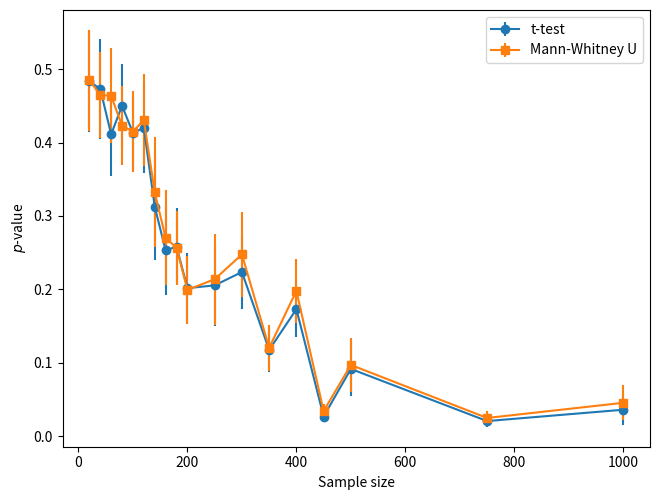

Write Python code to recreate this figure.
import numpy as np
import matplotlib.pylab as plt

np.random.seed(65535)
a = np.random.normal(85,6,50).astype("int32")
a[np.where(a > 100)] = 100
b = np.random.normal(82,7,50).astype("int32")
b[np.where(b > 100)] = 100

print(a)
print()
print(b)
print()

print("With means of 82 & 85:")
from scipy.stats import ttest_ind
t,p = ttest_ind(a,b,equal_var=False)
print("(t=%0.5f, p=%0.5f)" % (t,p))

from scipy.stats import mannwhitneyu
u,p = mannwhitneyu(a,b)
print("(U=%0.5f, p=%0.5f)" % (u,p))

plt.boxplot((a,b))
plt.xlabel("Group")
plt.ylabel("Test score")
plt.savefig("hypothesis_box_plot.png", dpi=300)
plt.close()

h,x = np.histogram(a, bins=10)
plt.bar(x[:-1],h, width=0.4*(x[1]-x[0]), label='Group A')
h,y = np.histogram(b, bins=10)
plt.bar(y[:-1]+(x[1]-x[0])/2, h, width=0.4*(x[1]-x[0]), label='Group B')
plt.legend(loc='upper left')
plt.ylabel('Counts')
plt.tight_layout(pad=0, w_pad=0, h_pad=0)
#plt.savefig("hypothesis_bar_plot.png", dpi=300)
plt.close()

# CI for Welch's t-test
from scipy import stats

def CI(a, b, alpha=0.05):
    n1, n2 = len(a), len(b) 
    s1, s2 = np.std(a, ddof=1)**2, np.std(b, ddof=1)**2
    df = (s1/n1 + s2/n2)**2 / ((s1/n1)**2/(n1-1) + (s2/n2)**2/(n2-1))
    tc = stats.t.ppf(1 - alpha/2, df)
    lo = (a.mean()-b.mean()) - tc*np.sqrt(s1/n1 + s2/n2)
    hi = (a.mean()-b.mean()) + tc*np.sqrt(s1/n1 + s2/n2)
    return lo, hi

lo, hi = CI(a, b)
print("CI95 = (%0.5f, %0.5f)" % (lo,hi))

#  Cohen's d
def Cohen_d(a,b):
    s1 = np.std(a, ddof=1)**2
    s2 = np.std(b, ddof=1)**2
    return (a.mean() - b.mean()) / np.sqrt(0.5*(s1+s2))

print("Cohen's d = %0.5f" % Cohen_d(a,b))

#  change the means to be one step closer
np.random.seed(65535)
a = np.random.normal(85,6,50).astype("int32")
a[np.where(a > 100)] = 100
b = np.random.normal(83,7,50).astype("int32")
b[np.where(b > 100)] = 100

print("With means of 83 & 85:")
t,p = ttest_ind(a,b,equal_var=False)
print("(t=%0.5f, p=%0.5f)" % (t,p))
u,p = mannwhitneyu(a,b)
print("(U=%0.5f, p=%0.5f)" % (u,p))

#  means one step further apart
np.random.seed(65535)
a = np.random.normal(85,6,50).astype("int32")
a[np.where(a > 100)] = 100
b = np.random.normal(81,7,50).astype("int32")
b[np.where(b > 100)] = 100

print("With means of 81 & 85:")
t,p = ttest_ind(a,b,equal_var=False)
print("(t=%0.5f, p=%0.5f)" % (t,p))
u,p = mannwhitneyu(a,b)
print("(U=%0.5f, p=%0.5f)" % (u,p))

#  Effect of sample size
np.random.seed(65535)
pt = []
et = []
pm = []
em = []
M = 25
n = [20,40,60,80,100,120,140,160,180,200,250,300,350,400,450,500,750,1000]
for i in n:
    p = []
    t = []
    for j in range(M):
        a = np.random.normal(85,6,i).astype("int32")
        a[np.where(a > 100)] = 100
        b = np.random.normal(84,7,i).astype("int32")
        b[np.where(b > 100)] = 100
        t.append(ttest_ind(a,b,equal_var=False)[1])
        p.append(mannwhitneyu(a,b)[1])
    pt.append(np.array(t).mean())
    et.append(np.array(t).std(ddof=1)/np.sqrt(M))
    pm.append(np.array(p).mean())
    em.append(np.array(p).std(ddof=1)/np.sqrt(M))
    if (i==1000):
        print("n=1000 Cohen's d = %0.5f" % Cohen_d(a,b))
pt = np.array(pt)
pm = np.array(pm)
et = np.array(et)
em = np.array(em)
plt.errorbar(n,pt,et,marker='o',label='t-test')
plt.errorbar(n,pm,em,marker='s',label='Mann-Whitney U')
plt.xlabel('Sample size')
plt.ylabel("$p$-value")
plt.legend(loc="upper right")
plt.tight_layout(pad=0,w_pad=0,h_pad=0)
plt.savefig("hypothesis_pvalue_plot.png", dpi=300)

